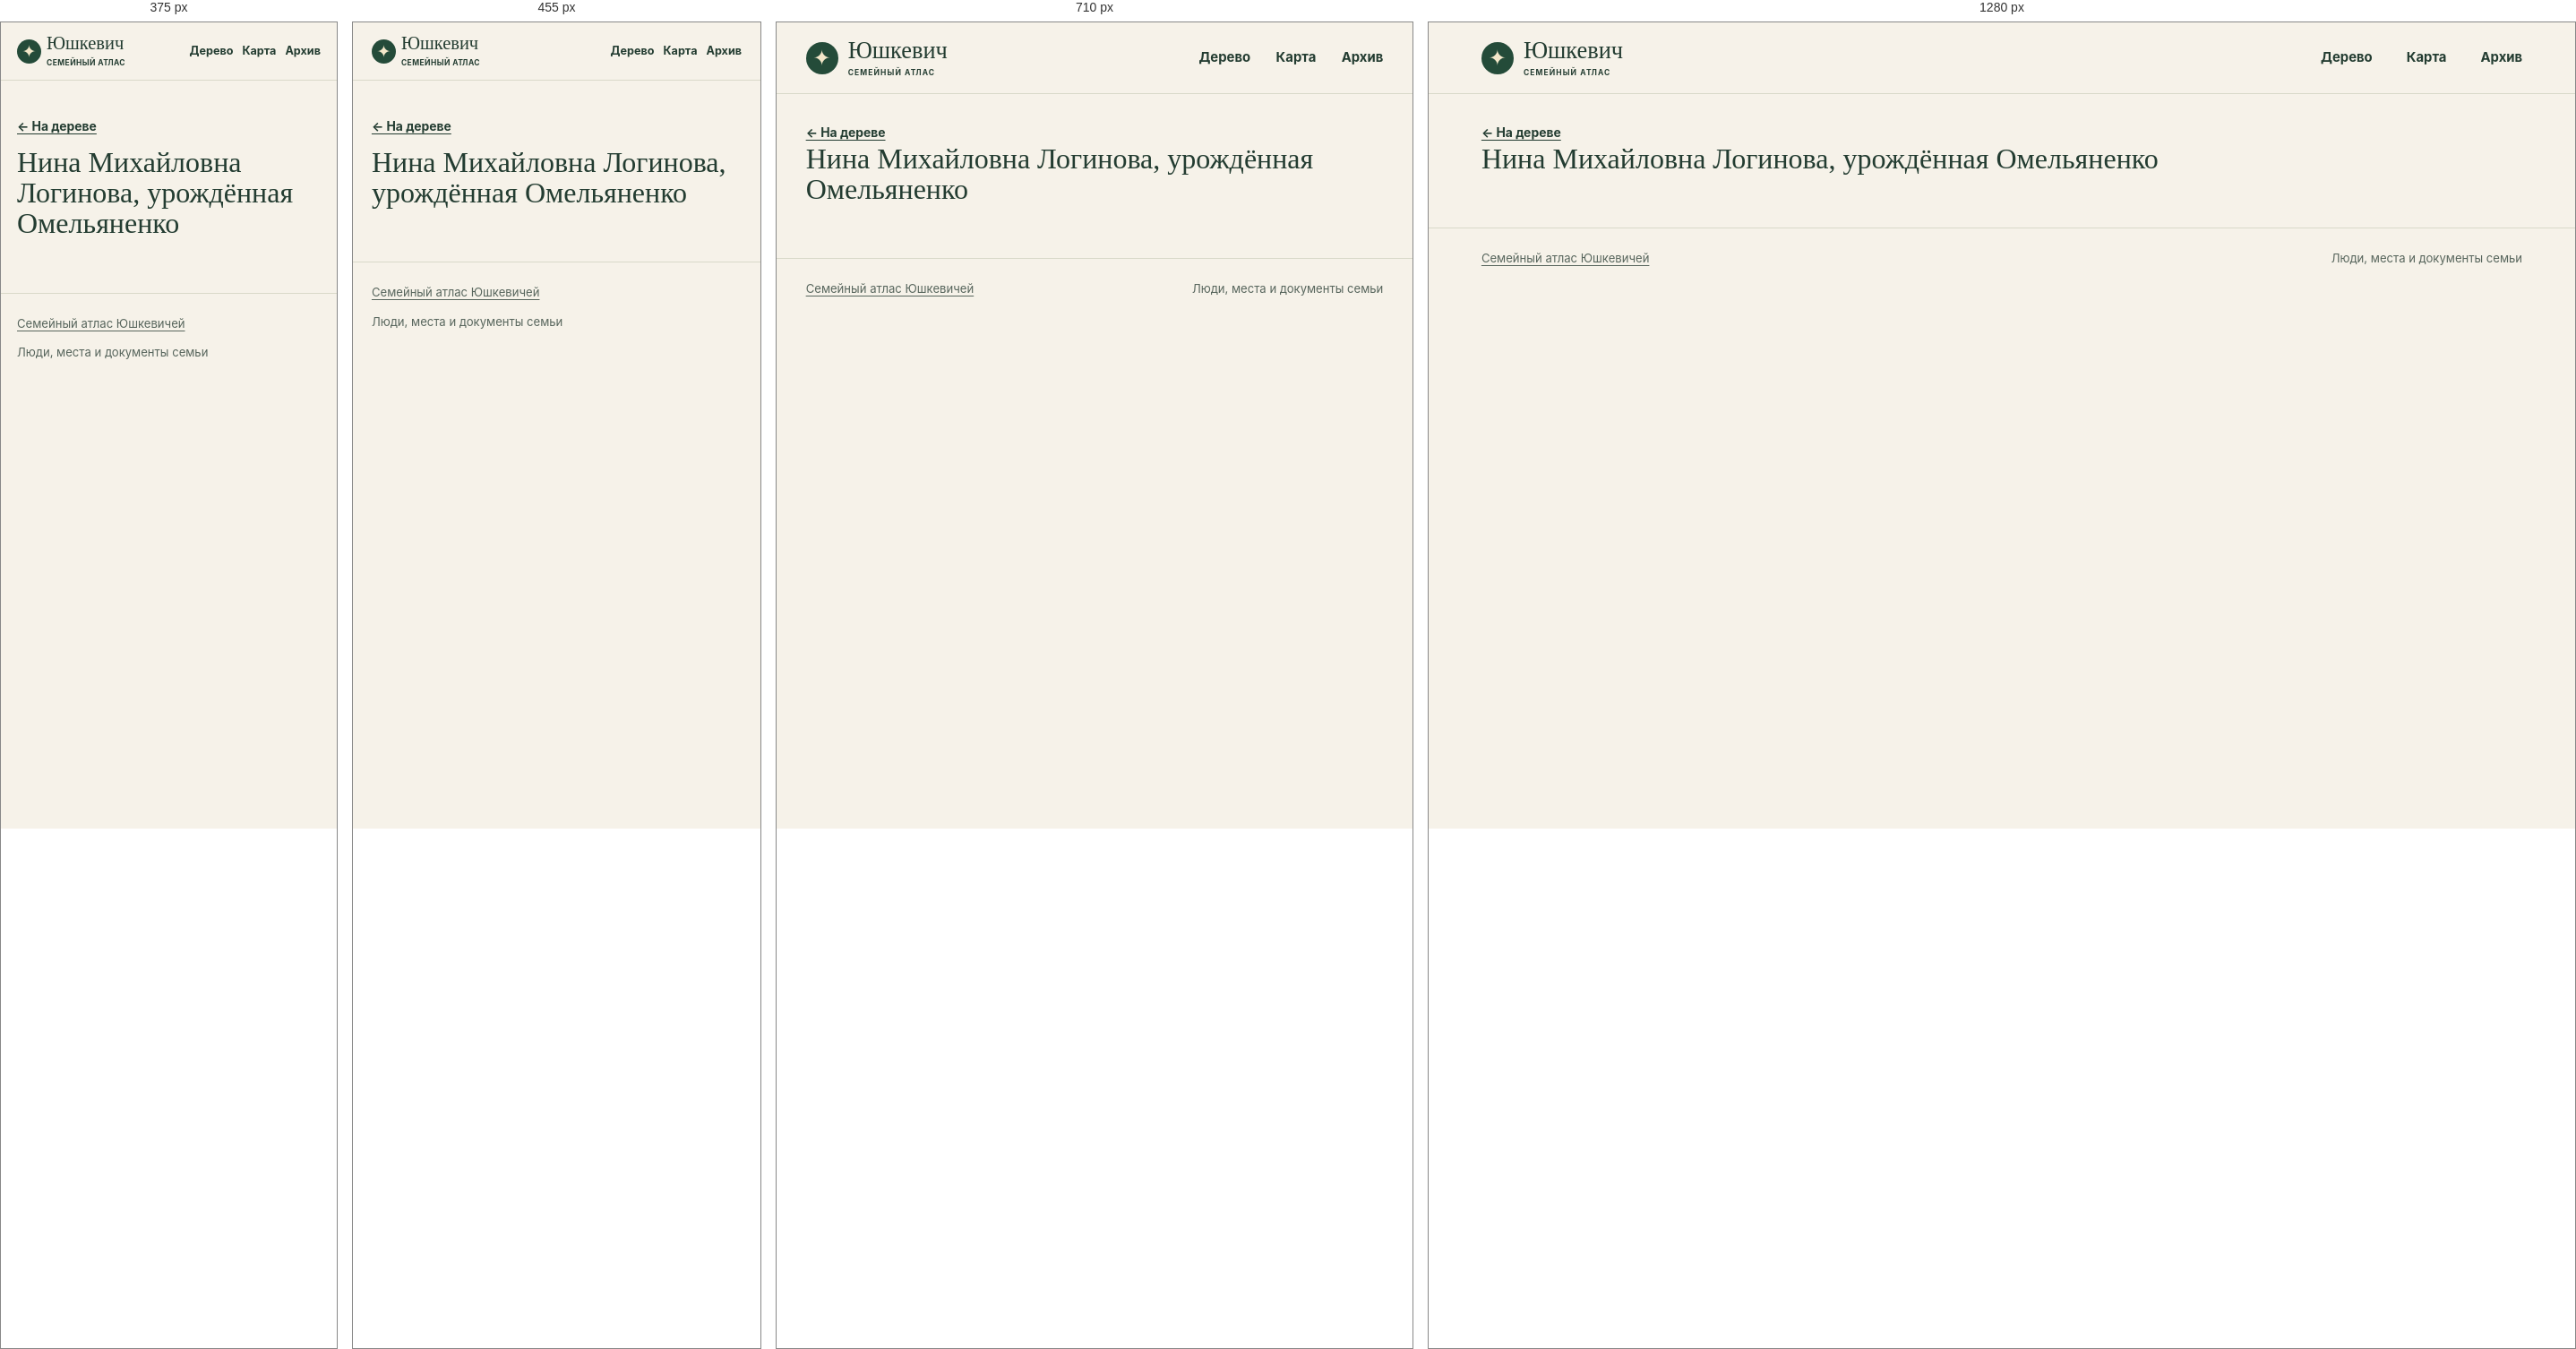
Rendered at 375 px, 455 px, 710 px and 1280 px, left to right.

<!-- file: index.html -->
<!doctype html>
<html lang="ru">
<head>
<meta charset="utf-8">
<meta name="viewport" content="width=device-width, initial-scale=1">
<meta name="robots" content="noindex, nofollow, noimageindex">
<title>Нина Михайловна Логинова, урождённая Омельяненко · Юшкевич</title>
<link rel="stylesheet" href="../../assets/site.css?v=5cfe1dd48526">
<script defer src="../../assets/data.js?v=dbeca533050b"></script>
<script defer src="../../assets/site.js?v=5cfe1dd48526"></script>
</head>
<body data-base="../../">
<a class="skip" href="#main-content">К содержанию</a>
<header class="masthead"><div class="shell mast-inner">
<a class="wordmark" href="../../index.html"><span class="sigil" aria-hidden="true">✦</span><span>Юшкевич<small>СЕМЕЙНЫЙ АТЛАС</small></span></a>
<nav aria-label="Разделы сайта"><a href="../../index.html#tree">Дерево</a><a href="../../index.html#map">Карта</a><a href="../../index.html#archive">Архив</a></nav>
</div></header>
<div id="main-content" tabindex="-1"><main class="profile shell" data-person="P-0037"><a class="back" href="../../index.html?person=P-0037#tree">← На дереве</a><div id="profile-content"><h1>Нина Михайловна Логинова, урождённая Омельяненко</h1></div></main></div>
<footer class="shell site-footer"><a href="../../index.html">Семейный атлас Юшкевичей</a><span>Люди, места и документы семьи</span></footer>
<dialog id="lightbox"><form method="dialog"><button aria-label="Закрыть">×</button></form><figure id="lightbox-content"></figure></dialog>
</body>
</html>


/* @media block from site.css */
@media (max-width:780px) {
  .hero { min-height:0; gap:21px; padding-block:33px; }
  .hero-photo img { height:220px; }
  .map-layout { grid-template-columns:1fr; }
  .map { height:300px; }
  .map-results { border-left:0; border-top:1px solid var(--line); max-height:290px; }
  .archive-grid { grid-template-columns:repeat(2,1fr); }
}

/* @media block from site.css */
@media (max-width:530px) {
  .mast-inner { min-height:64px; gap:7px; }
  nav { gap:10px; font-size:.79rem; }
  .wordmark { font-size:1.28rem; gap:6px; }
  .sigil { width:27px; height:27px; font-size:19px; }
  .wordmark small { letter-spacing:.05em; }
  .hero { grid-template-columns:1fr; }
  .hero h1 { font-size:clamp(3.9rem,16vw,5.7rem); }
  .hero-photo { width:min(67%,240px); justify-self:start; margin-left:7px; }
  .hero-photo img { height:190px; }
  .section { padding-top:39px; }
  .heading { flex-direction:column; align-items:start; gap:10px; }
  .archive-grid { grid-template-columns:1fr; }
  .profile-hero { grid-template-columns:1fr; }
  .profile-photo { width:110px; }
  .site-footer { flex-direction:column; }
}

/* @media block from site.css */
@media (max-width:640px) {
  .toolbar,.panel-foot { padding:10px 11px; }
  .pills button,.quiet { min-height:44px; }
  .zoom button { width:44px; height:44px; }
  input[type="search"], select { font-size:16px; min-height:44px; max-width:100%; }
  .map-toolbar input,.heading .search,.heading input[type="search"],.place-select select { width:100%; }
  .map-results { max-height:none; }
  .map { height:clamp(250px,60vw,360px); }
  #graph { height:clamp(330px,68svh,485px); }
  .hero { gap:17px; }
  .hero-photo { width:min(70%,235px); }
  .hero-photo img { height:clamp(126px,34vw,185px); }
  .profile-hero { gap:14px; }
  .profile-section h2 { overflow-wrap:anywhere; }
  .back { display:inline-flex; align-items:center; min-height:44px; }
  .section .map-events a { display:flex; align-items:center; min-height:44px; }
  .timeline li { grid-template-columns:1fr; gap:4px; }
  .evidence { overflow-wrap:anywhere; }
  .gallery { grid-template-columns:repeat(2,minmax(0,1fr)); gap:8px; }
  .gallery img { height:clamp(96px,29vw,145px); }
  .gallery figcaption { overflow-wrap:anywhere; }
  dialog button { min-width:44px; min-height:44px; }
}

/* @media block from site.css */
@media (max-width:380px) {
  .mast-inner { flex-wrap:wrap; justify-content:flex-start; column-gap:13px; padding-block:8px; }
  .mast-inner nav { flex:1; justify-content:flex-end; }
  .mast-inner nav a { display:inline-flex; align-items:center; min-height:44px; }
  .hero h1 { font-size:clamp(3.2rem,15vw,3.9rem); }
  .hero-actions { gap:10px 14px; }
  .hero-actions a { min-height:44px; display:inline-flex; align-items:center; }
}

/* @media block from site.css */
@media (pointer:coarse), (max-width:640px) {
  #graph,.map { touch-action:pan-y pinch-zoom; }
  #graph.touch-active,.map.touch-active { touch-action:none; }
  .touch-control { display:block; position:absolute; top:8px; left:8px; z-index:1; background:var(--surface); min-height:44px; }
  .touch-control[aria-pressed="true"] { background:var(--green); color:white; }
}